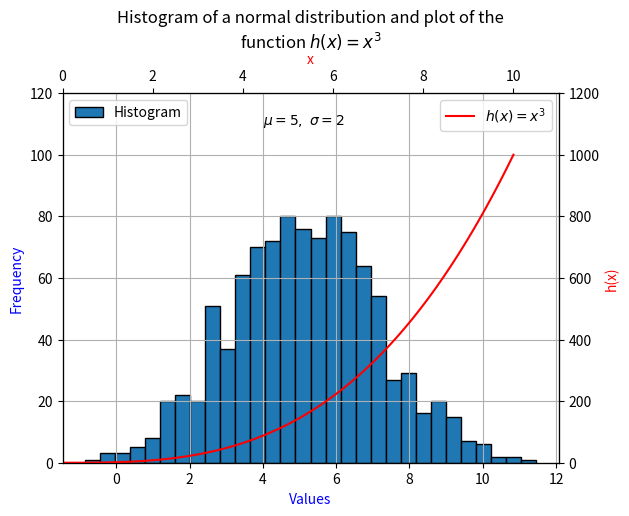

This chart was generated by the following Python code:
# plottask.py
# Program that displays on the one set of axes:
# 1.Histogram of a normal distribution of a 1000 values with a mean of 5 and standard deviation of 2,
# 2.Plot of the function  h(x)=x3 in the range 0 to 10.
# author: Tomasz Uszynski


# Because the task requires to display the histogram and the plot of the function h(x)=x^3 on the one set of axes,
# we need to use the twinx() function to create a second y-axis. This function allows to create a second y-axis
# that shares the same x-axis. Using the twinx() makes plot easier to read and understand. 
# and the matplotlib library to display the histogram and the plot of the function h(x)=x^3. We also use 
# the textwrap library to wrap the title of the plot to fit within the plot. Edgecolor helps to distinguish 
# the bins in the histogram. Bins number is set to 30. to find out how many bins are needed, we can use the
# square root rule: the number of bins is the square root of the number of data points.
# We also add the mean and standard deviation to the plot. We added grid to the plot to make it easier to read.


import numpy as np                                          # Library that we will use to generate random numbers.
import matplotlib.pyplot as plt                             # Import the matplotlib library.
import textwrap                                             # Import the textwrap library.

fig, ax1 = plt.subplots()                                   # Create a figure and a set of subplots.
mu, sigma = 5, 2                                            # Mean and standard deviation
s = np.random.normal(mu, sigma, 1000)                       # Function that generates the random 1000 values with a mean of 5 and standard deviation of 2.

plt.grid(True)                                              # Add grid to the plot.

hist = ax1.hist(s, bins=30, edgecolor='black', label='Histogram')  # Create the histogram with 30 bins. Edgecolor helps to distinguish the bins.
ax1.text(4, 110, r'$\mu=5,\ \sigma=2$')                     # Add the mean and standard deviation to the plot.                         
ax1.set_xlabel('Values', color="blue")                      # Add a label to the x-axis.                      
ax1.set_ylabel('Frequency', color="blue")                   # Add a label to the y-axis.    
ax1.set_ylim(0, 120)                                        # Set the y-axis limits to 0 and 110.
ax1.legend(loc='upper left')                                # Add a legend to the plot with the location set to upper left.

def h(x):                                                   # Function that returns the value of x cubed.
    return x**3                                             # Return the value of x cubed.
x = np.linspace(0, 10, 100)                                 # Create an array of x values from 0 to 10.

ax2 = ax1.twinx()                                           # Create a second y-axis.                    
ax2.set_ylabel('h(x)', color="red")                         # Add a label to the second y-axis. 
ax2.set_ylim(0, 1200)                                       # Set the y-axis limits to 0 and 1200.
ax_twin = ax2.twiny()                                       # Create a second x-axis.

plot = ax_twin.plot(x, h(x), color='r', label=r'$h(x) = x^3$')  # Create the plot of the function h(x)=x^3.
ax_twin.set_xlabel('x', color="red")
ax_twin.set_xlim(0, 11)                                     # Set the x-axis limits to 0 and 11.

longTitle = "Histogram of a normal distribution and plot of the function "r'$h(x) = x^3$'  # Title of the plot.
wrapped_title = "\n".join(textwrap.wrap(longTitle, 50))     # Wrap the title text to fit within the plot.
plt.title(wrapped_title, loc='center', wrap=True)           # Set the title of the plot.


plt.legend(loc='upper right')                               # Add a legend to the plot with the location set to upper right.

plt.show()                                                  # Display the histogram and the plot of the function h(x)=x^3.